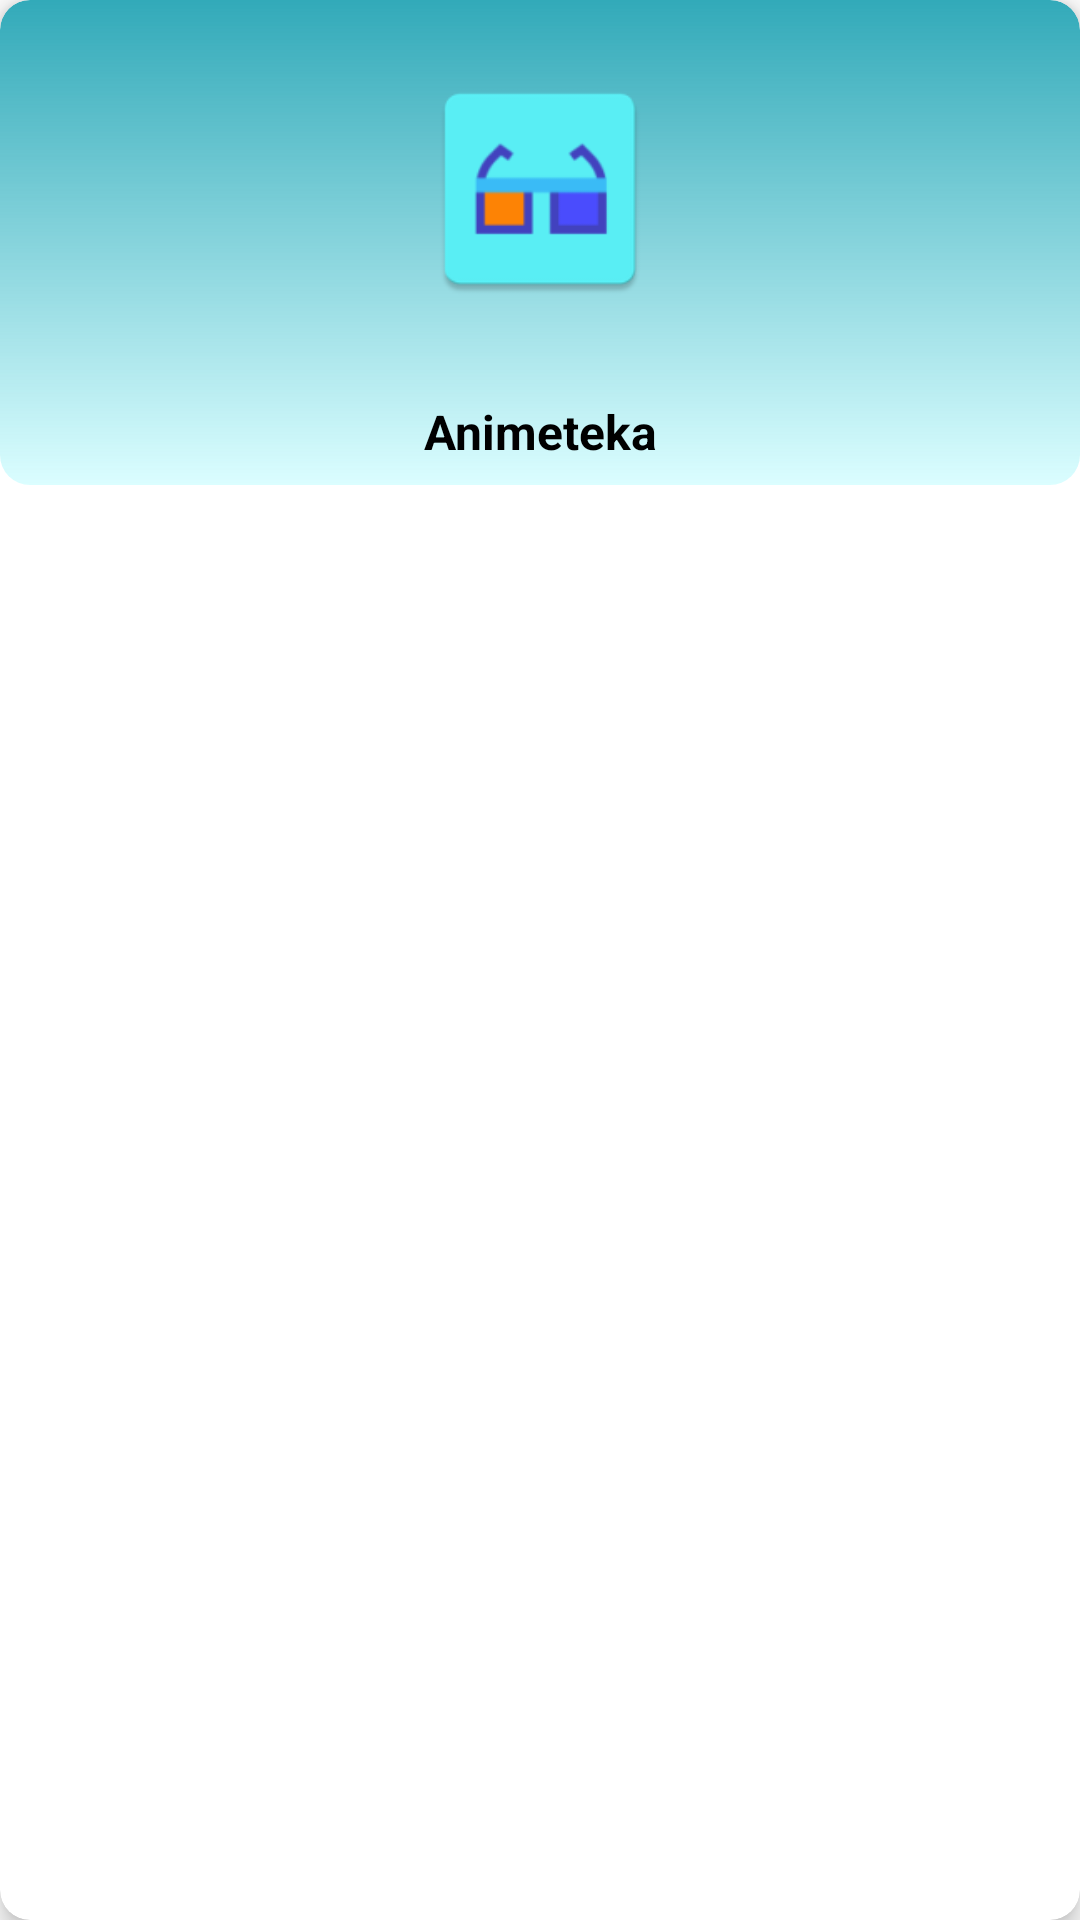

Android layout source for this screen:
<!-- AndroidManifest.xml: application theme Theme.Animeteka -->
<!-- res/layout/grid_item.xml -->
<?xml version="1.0" encoding="utf-8"?>
<androidx.cardview.widget.CardView
    xmlns:android="http://schemas.android.com/apk/res/android"
    xmlns:app="http://schemas.android.com/apk/res-auto"
    xmlns:tools="http://schemas.android.com/tools"
    android:layout_width="match_parent"
    android:layout_height="wrap_content"
    android:layout_gravity="center"
    android:layout_margin="5dp"
    app:cardCornerRadius="10dp"
    app:cardElevation="5dp">

    <LinearLayout
        android:layout_width="match_parent"
        android:layout_height="wrap_content"
        android:orientation="vertical"
        android:background="@drawable/grid_item_background">

        <ImageView
            android:id="@+id/titleImageCardView"
            android:layout_width="80dp"
            android:layout_height="120dp"
            android:layout_gravity="center"
            android:layout_margin="3dp"
            android:src="@mipmap/ic_launcher" />

        <TextView
            android:id="@+id/titleNameCardView"
            android:layout_width="match_parent"
            android:layout_height="wrap_content"
            android:layout_gravity="center"
            android:layout_margin="3dp"
            android:padding="4dp"
            android:text="@string/app_name"
            android:textSize="16dp"
            android:textAlignment="center"
            android:textColor="@color/black"
            android:textStyle="bold"
            android:ellipsize="end"
            android:maxLines="1"/>

    </LinearLayout>

</androidx.cardview.widget.CardView>
<!-- resources referenced by this layout -->
<resources>
  <color name="black">#FF000000</color>
  <!-- drawable grid_item_background (drawable) -->
  <?xml version="1.0" encoding="utf-8"?>
  <shape xmlns:android="http://schemas.android.com/apk/res/android">
      <gradient
          android:startColor="#CD0095A8"
          android:endColor="#406FF9FF"
          android:angle="270"/>
      <corners android:radius="10dp"/>
      <stroke android:width="0px" android:color="#737373"/>
  </shape>
  <!-- mipmap ic_launcher: png bitmap (mipmap-hdpi, 1570 bytes) -->
  <string name="app_name">Animeteka</string>
  <style name="Theme.Animeteka" parent="Theme.MaterialComponents.DayNight.DarkActionBar">
          
          <item name="colorPrimary">@color/primaryColor</item>
          <item name="colorPrimaryVariant">@color/primaryDarkColor</item>
          <item name="colorOnPrimary">@color/white</item>
          
          <item name="colorSecondary">@color/primaryColor</item>
          <item name="colorSecondaryVariant">@color/secondaryDarkColor</item>
          <item name="colorOnSecondary">@color/black</item>
          
          <item name="android:statusBarColor">?attr/colorPrimaryVariant</item>
          
      </style>
  <color name="primaryColor">#26c6da</color>
  <color name="primaryDarkColor">#0095a8</color>
  <color name="white">#FFFFFFFF</color>
  <color name="secondaryDarkColor">#002171</color>
</resources>
